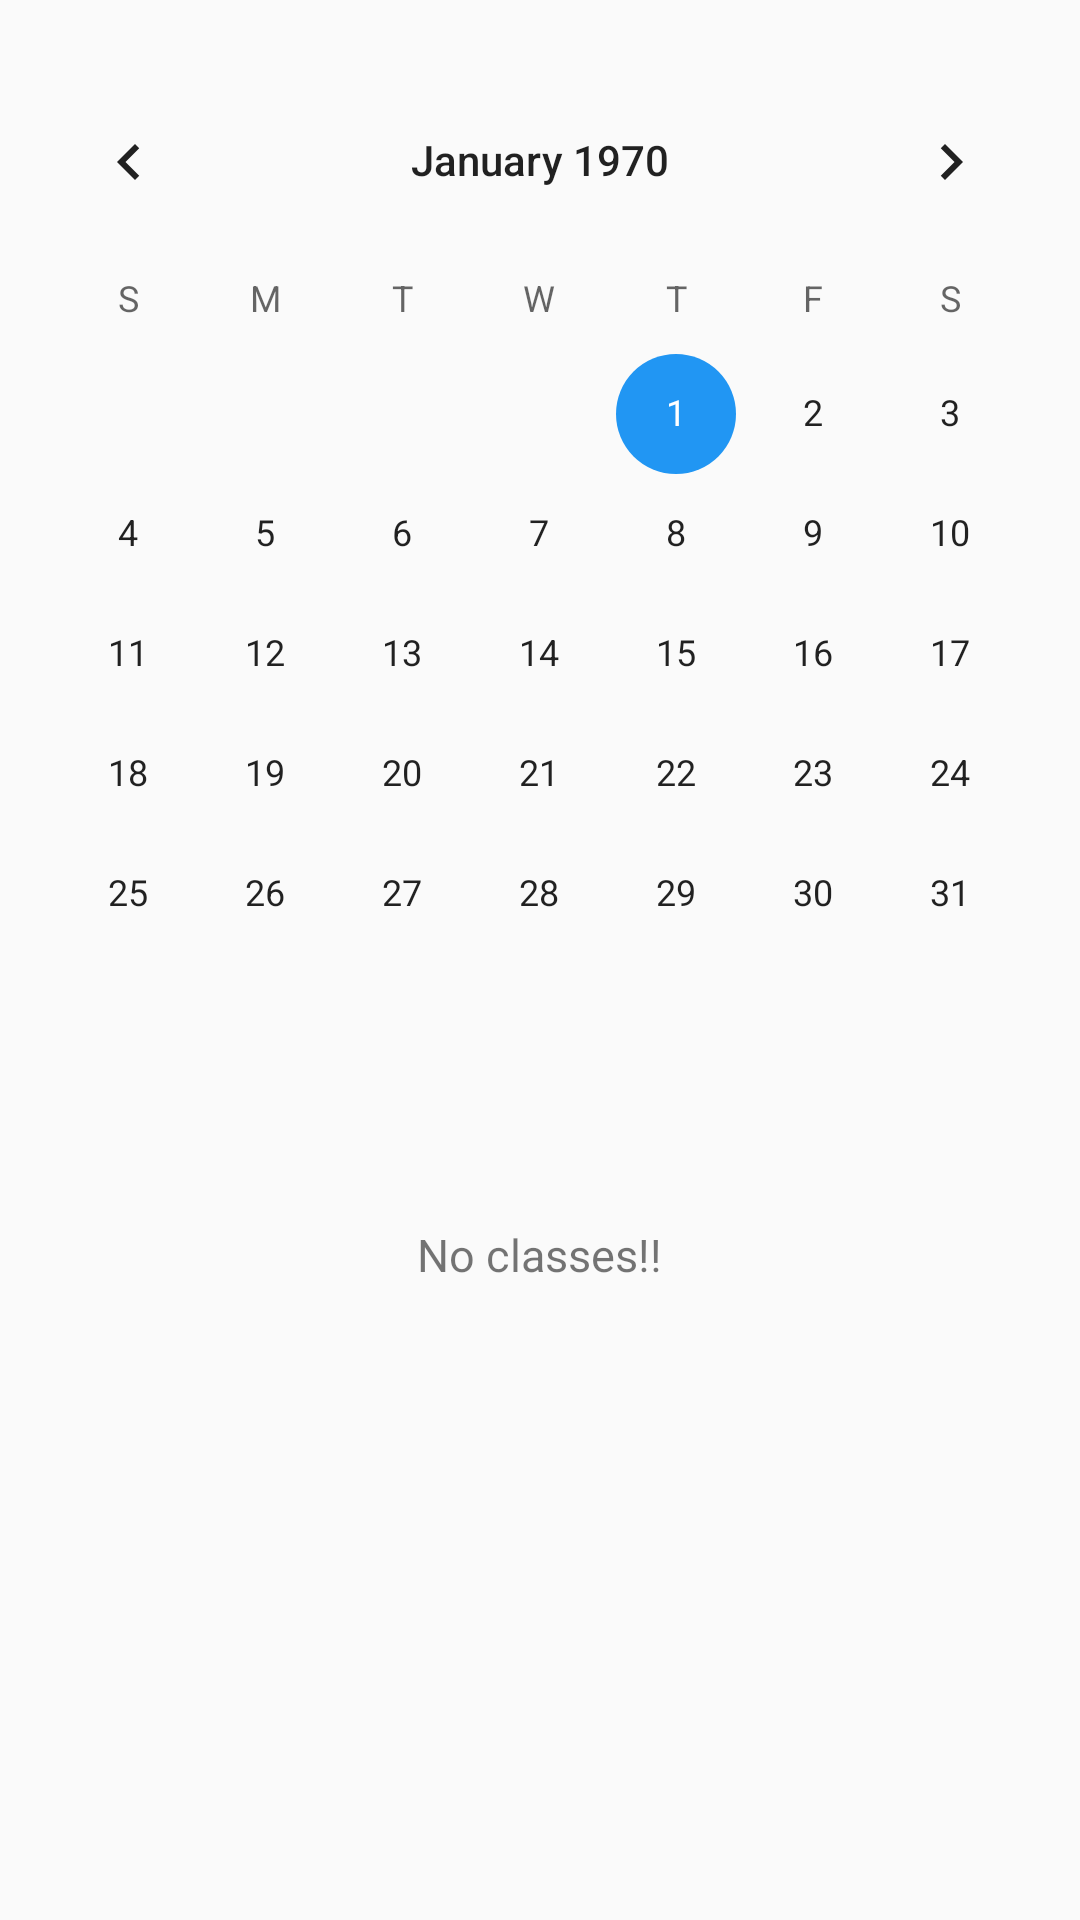

Write the Android layout XML for this screen, with the resource values it uses.
<!-- AndroidManifest.xml: application theme DarkTheme -->
<!-- res/layout/fragment_calendar.xml -->
<?xml version="1.0" encoding="utf-8"?>
<ScrollView xmlns:android="http://schemas.android.com/apk/res/android"
    android:layout_width="match_parent"
    android:layout_height="wrap_content"
    android:clipToPadding="true"
    android:fillViewport="true"
    android:fitsSystemWindows="true"
    >

    <RelativeLayout
        android:layout_width="match_parent"
        android:layout_height="wrap_content"
        android:paddingTop="20dp"
        >


        <CalendarView android:layout_width="match_parent"
            android:layout_height="wrap_content"
            android:id="@+id/calendarTT"
            >

        </CalendarView>
        <TextView
            android:layout_width="wrap_content"
            android:layout_height="60dp"
            android:textSize="15sp"
            android:layout_below="@id/recyclerViewClassesDay"
            android:layout_centerHorizontal="true"
            />
        <TextView
            android:layout_width="wrap_content"
            android:layout_height="60dp"
            android:textSize="15sp"
            android:layout_below="@id/recyclerViewClassesDay"
            android:text="No classes!!"
            android:layout_centerHorizontal="true"
            android:id="@+id/noClsView"
            />

        <androidx.recyclerview.widget.RecyclerView
            android:layout_width="match_parent"
            android:layout_height="wrap_content"
            android:id="@+id/recyclerViewClassesDay"
            android:layout_marginTop="40dp"
            android:layout_below="@id/calendarTT"
            android:nestedScrollingEnabled="false"
            android:padding="5dp"
            />


    </RelativeLayout>
</ScrollView>
<!-- resources referenced by this layout -->
<resources>
  <style name="DarkTheme" parent="Theme.AppCompat.DayNight">
          <item name="colorAccent">@color/blue1</item>
          <item name="android:buttonStyle">@style/DarkThemeButton</item>
      </style>
  <color name="blue1">#2196f3</color>
  <style name="DarkThemeButton" parent="Widget.AppCompat.Button.Borderless">
          <item name="android:background">@drawable/button_background</item>
      </style>
  <!-- drawable button_background (drawable) -->
  <shape xmlns:android="http://schemas.android.com/apk/res/android" android:shape="rectangle" >
      <solid android:color="?android:background" />
      <stroke android:width="1dip" android:color="?android:attr/textColorPrimary"/>
      <corners android:radius="10dp"/>
  </shape>
</resources>
